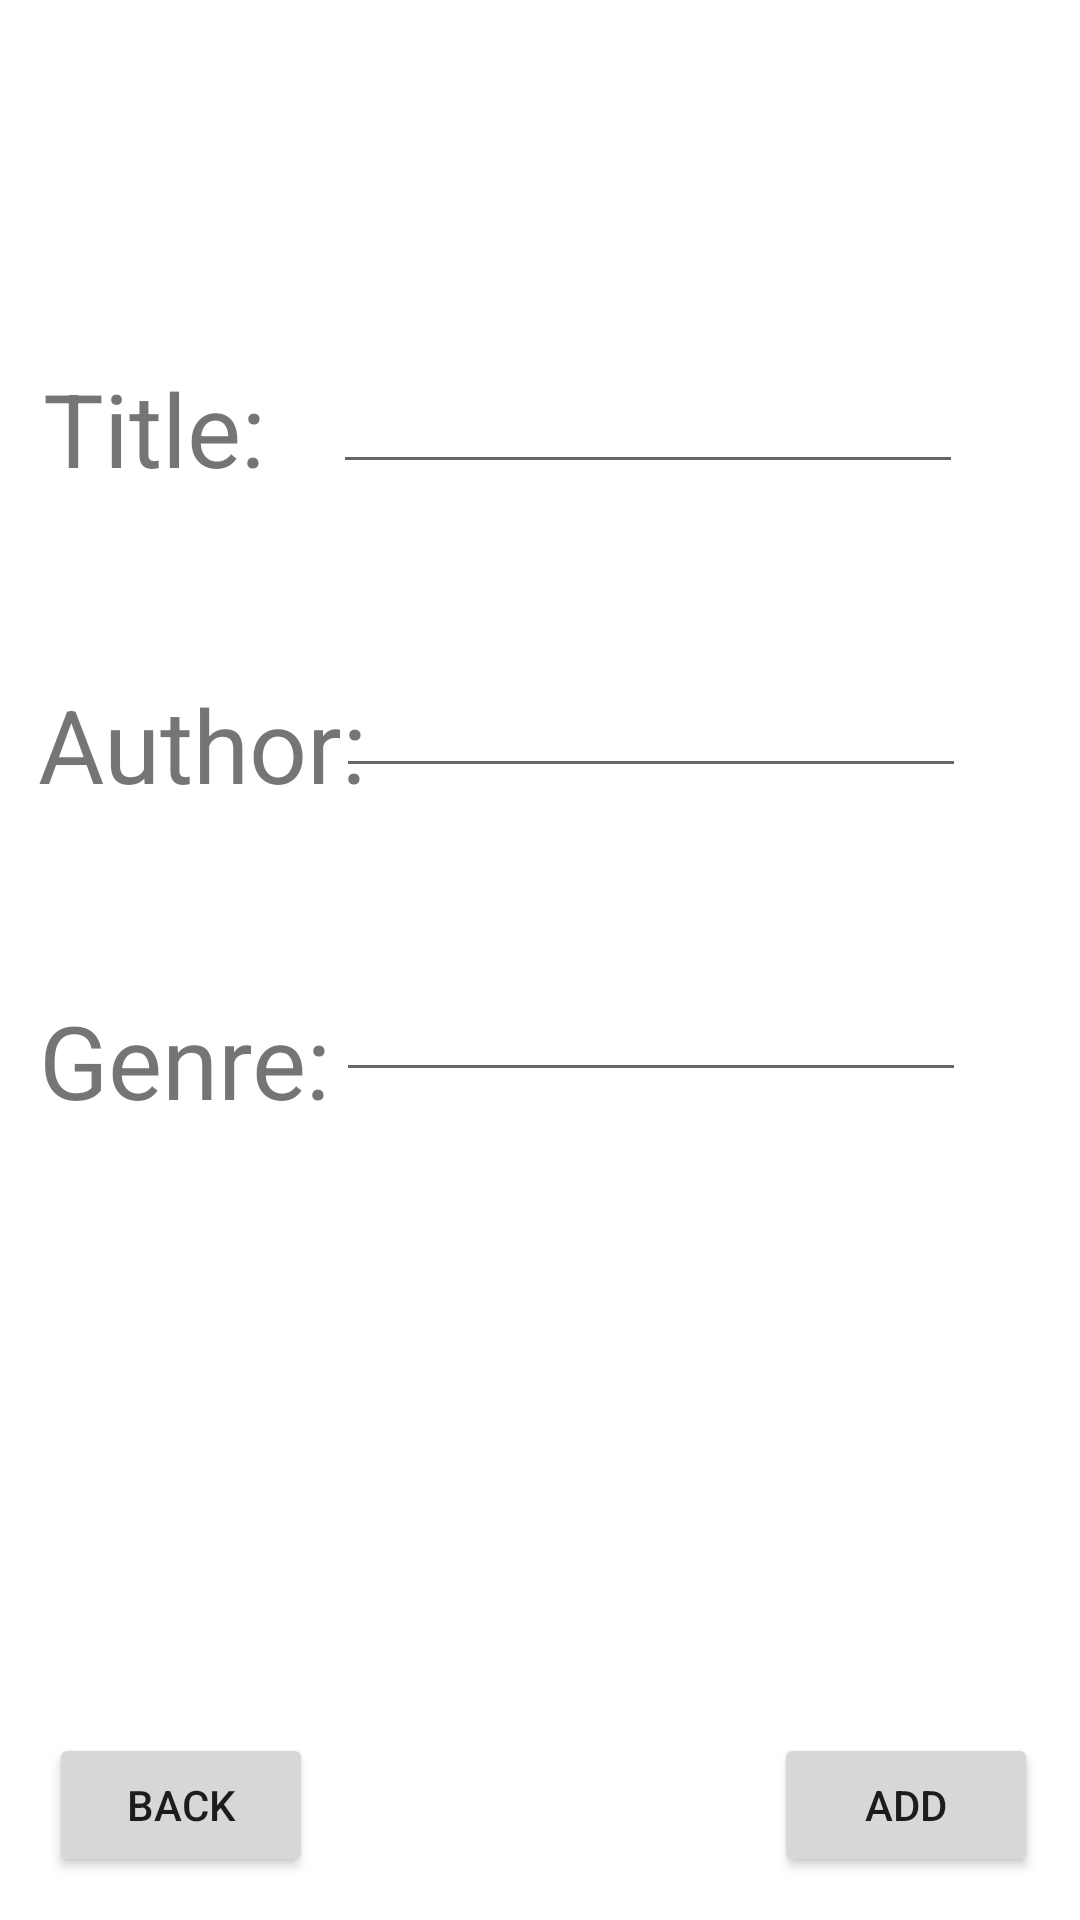

Write the Android layout XML for this screen, with the resource values it uses.
<!-- AndroidManifest.xml: application theme Theme.LibrarySystem -->
<!-- res/layout/activity_add_form.xml -->
<?xml version="1.0" encoding="utf-8"?>
<androidx.constraintlayout.widget.ConstraintLayout xmlns:android="http://schemas.android.com/apk/res/android"
    xmlns:app="http://schemas.android.com/apk/res-auto"
    xmlns:tools="http://schemas.android.com/tools"
    android:layout_width="match_parent"
    android:layout_height="match_parent"
    android:onClick="addBook"
    tools:context=".add_form">

    <TextView
        android:id="@+id/textView3"
        android:layout_width="wrap_content"
        android:layout_height="wrap_content"
        android:layout_marginTop="60dp"
        android:text="Genre:"
        android:textSize="34sp"
        app:layout_constraintBottom_toBottomOf="parent"
        app:layout_constraintEnd_toEndOf="parent"
        app:layout_constraintHorizontal_bias="0.05"
        app:layout_constraintStart_toStartOf="parent"
        app:layout_constraintTop_toBottomOf="@+id/textView2"
        app:layout_constraintVertical_bias="0.0" />

    <TextView
        android:id="@+id/textView2"
        android:layout_width="wrap_content"
        android:layout_height="wrap_content"
        android:layout_marginTop="60dp"
        android:text="Author:"
        android:textSize="34sp"
        app:layout_constraintBottom_toBottomOf="parent"
        app:layout_constraintEnd_toEndOf="parent"
        app:layout_constraintHorizontal_bias="0.05"
        app:layout_constraintStart_toStartOf="parent"
        app:layout_constraintTop_toBottomOf="@+id/textView"
        app:layout_constraintVertical_bias="0.0" />

    <TextView
        android:id="@+id/textView"
        android:layout_width="wrap_content"
        android:layout_height="wrap_content"
        android:layout_marginTop="120dp"
        android:text="Title:"
        android:textSize="34sp"
        app:layout_constraintBottom_toBottomOf="parent"
        app:layout_constraintEnd_toEndOf="parent"
        app:layout_constraintHorizontal_bias="0.05"
        app:layout_constraintStart_toStartOf="parent"
        app:layout_constraintTop_toTopOf="parent"
        app:layout_constraintVertical_bias="0.0" />

    <EditText
        android:id="@+id/titleField"
        android:layout_width="wrap_content"
        android:layout_height="wrap_content"
        android:layout_marginTop="120dp"
        android:ems="10"
        android:inputType="textPersonName"
        app:layout_constraintBottom_toBottomOf="parent"
        app:layout_constraintEnd_toEndOf="parent"
        app:layout_constraintHorizontal_bias="0.741"
        app:layout_constraintStart_toStartOf="parent"
        app:layout_constraintTop_toTopOf="parent"
        app:layout_constraintVertical_bias="0.0" />

    <EditText
        android:id="@+id/authorField"
        android:layout_width="wrap_content"
        android:layout_height="wrap_content"
        android:layout_marginTop="60dp"
        android:ems="10"
        android:inputType="textPersonName"
        app:layout_constraintBottom_toBottomOf="parent"
        app:layout_constraintEnd_toEndOf="parent"
        app:layout_constraintHorizontal_bias="0.746"
        app:layout_constraintStart_toStartOf="parent"
        app:layout_constraintTop_toBottomOf="@+id/titleField"
        app:layout_constraintVertical_bias="0.0" />

    <EditText
        android:id="@+id/genreField"
        android:layout_width="wrap_content"
        android:layout_height="wrap_content"
        android:layout_marginTop="60dp"
        android:ems="10"
        android:inputType="textPersonName"
        app:layout_constraintBottom_toBottomOf="parent"
        app:layout_constraintEnd_toEndOf="parent"
        app:layout_constraintHorizontal_bias="0.746"
        app:layout_constraintStart_toStartOf="parent"
        app:layout_constraintTop_toBottomOf="@+id/authorField"
        app:layout_constraintVertical_bias="0.0" />

    <Button
        android:id="@+id/button2"
        android:layout_width="wrap_content"
        android:layout_height="wrap_content"
        android:onClick="addBook"
        android:text="Add"
        app:layout_constraintBottom_toBottomOf="parent"
        app:layout_constraintEnd_toEndOf="parent"
        app:layout_constraintHorizontal_bias="0.949"
        app:layout_constraintStart_toStartOf="parent"
        app:layout_constraintTop_toTopOf="parent"
        app:layout_constraintVertical_bias="0.976" />

    <Button
        android:id="@+id/backBtn"
        android:layout_width="wrap_content"
        android:layout_height="wrap_content"
        android:onClick="back"
        android:text="Back"
        app:layout_constraintBottom_toBottomOf="parent"
        app:layout_constraintEnd_toEndOf="parent"
        app:layout_constraintHorizontal_bias="0.06"
        app:layout_constraintStart_toStartOf="parent"
        app:layout_constraintTop_toTopOf="parent"
        app:layout_constraintVertical_bias="0.976" />
</androidx.constraintlayout.widget.ConstraintLayout>
<!-- resources referenced by this layout -->
<resources>
  <style name="Theme.LibrarySystem" parent="Theme.MaterialComponents.DayNight.DarkActionBar">
          
          <item name="colorPrimary">@color/purple_500</item>
          <item name="colorPrimaryVariant">@color/purple_700</item>
          <item name="colorOnPrimary">@color/white</item>
          
          <item name="colorSecondary">@color/teal_200</item>
          <item name="colorSecondaryVariant">@color/teal_700</item>
          <item name="colorOnSecondary">@color/black</item>
          
          <item name="android:statusBarColor" tools:targetApi="l">?attr/colorPrimaryVariant</item>
          
      </style>
  <!-- not gathered from this repository: default colours our renderer supplied (Android Studio template values) -->
  <color name="purple_500">#FF6200EE</color>
  <color name="purple_700">#FF3700B3</color>
  <color name="teal_200">#FF03DAC5</color>
  <color name="teal_700">#FF018786</color>
  <color name="black">#FF000000</color>
  <color name="white">#FFFFFFFF</color>
</resources>
